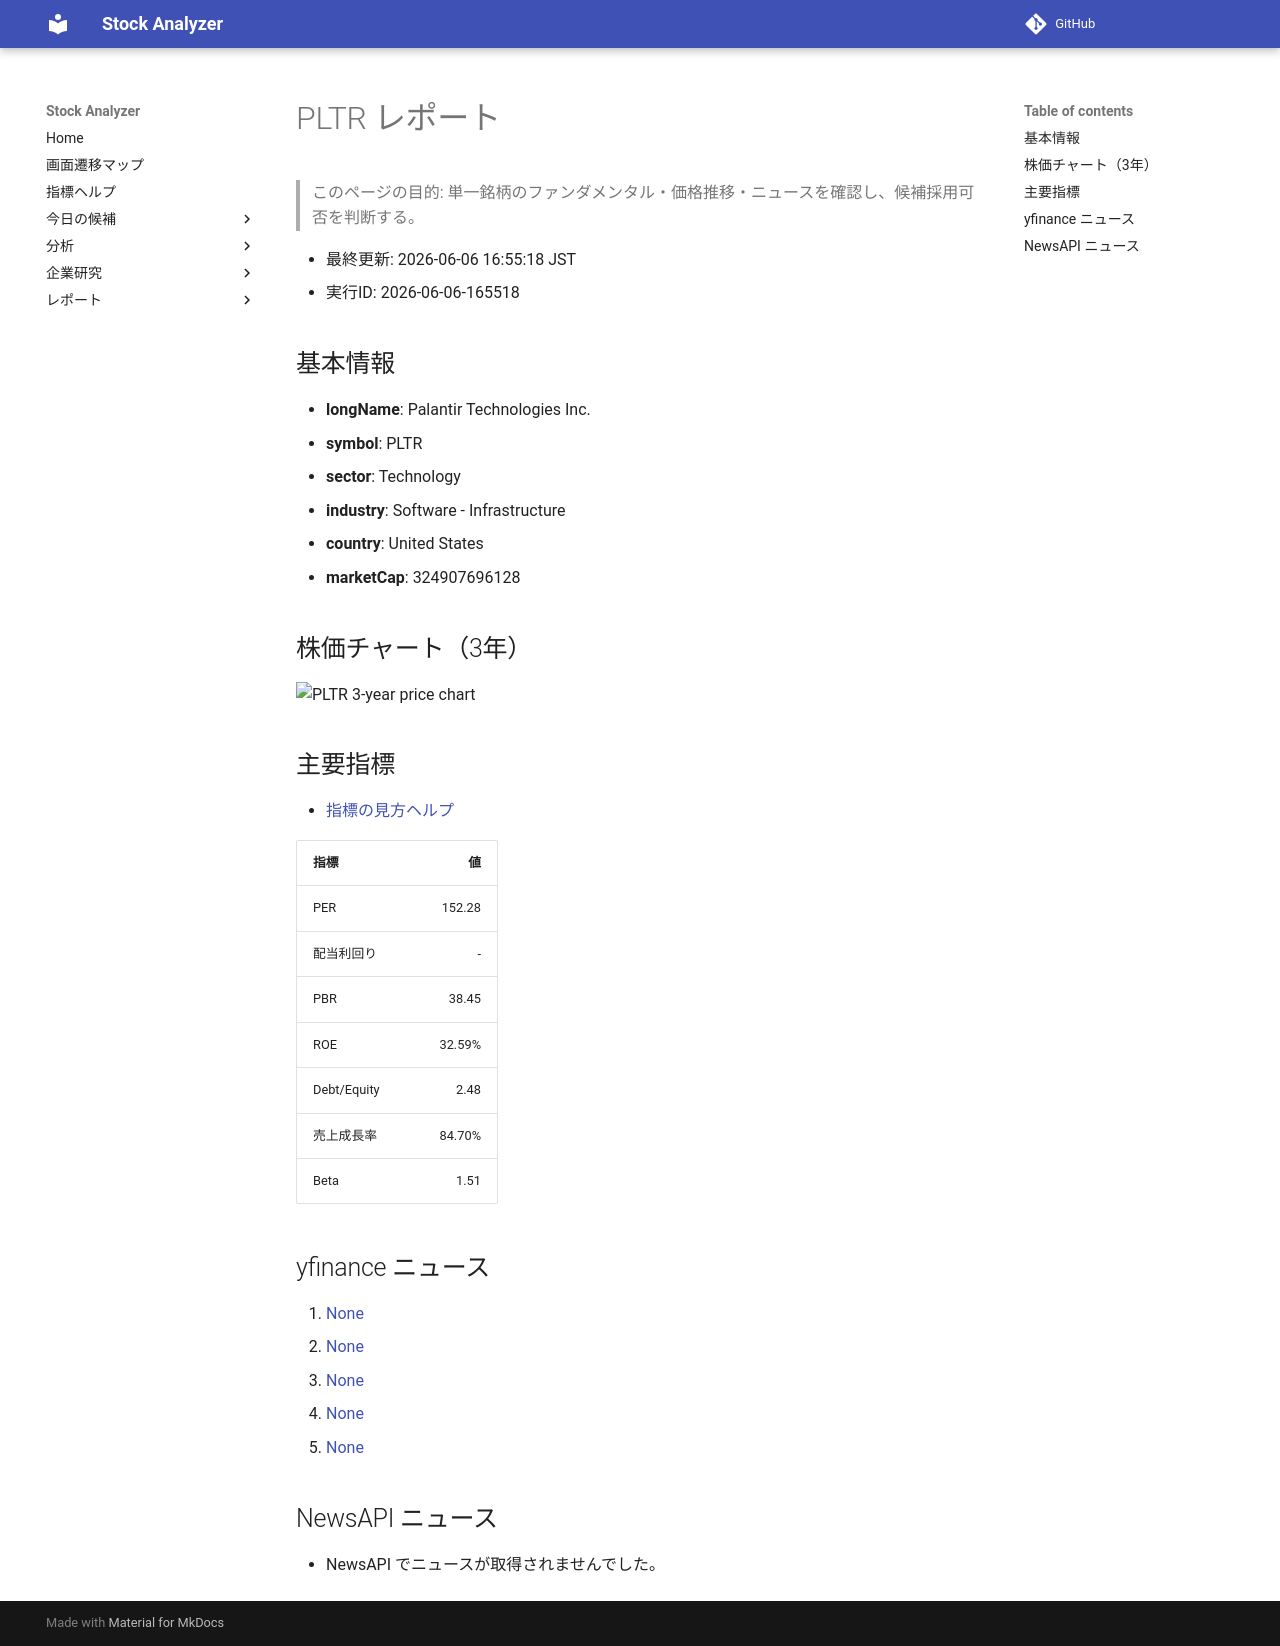

repository: Yumi-note/Making-APP · page: reports/2026-06-06/165518/PLTR/index.html · generator: mkdocs

# PLTR レポート

> このページの目的: 単一銘柄のファンダメンタル・価格推移・ニュースを確認し、候補採用可否を判断する。

- 最終更新: 2026-06-06 16:55:18 JST
- 実行ID: 2026-06-06-165518

## 基本情報

- **longName**: Palantir Technologies Inc.
- **symbol**: PLTR
- **sector**: Technology
- **industry**: Software - Infrastructure
- **country**: United States
- **marketCap**: 324907696128

## 株価チャート（3年）

![PLTR 3-year price chart](PLTR_3y.png)

## 主要指標

- [指標の見方ヘルプ](../../../../indicators.md)

| 指標 | 値 |
|---|---:|
| PER | 152.28 |
| 配当利回り | - |
| PBR | 38.45 |
| ROE | 32.59% |
| Debt/Equity | 2.48 |
| 売上成長率 | 84.70% |
| Beta | 1.51 |

## yfinance ニュース

1. [None](None)
2. [None](None)
3. [None](None)
4. [None](None)
5. [None](None)

## NewsAPI ニュース

- NewsAPI でニュースが取得されませんでした。
